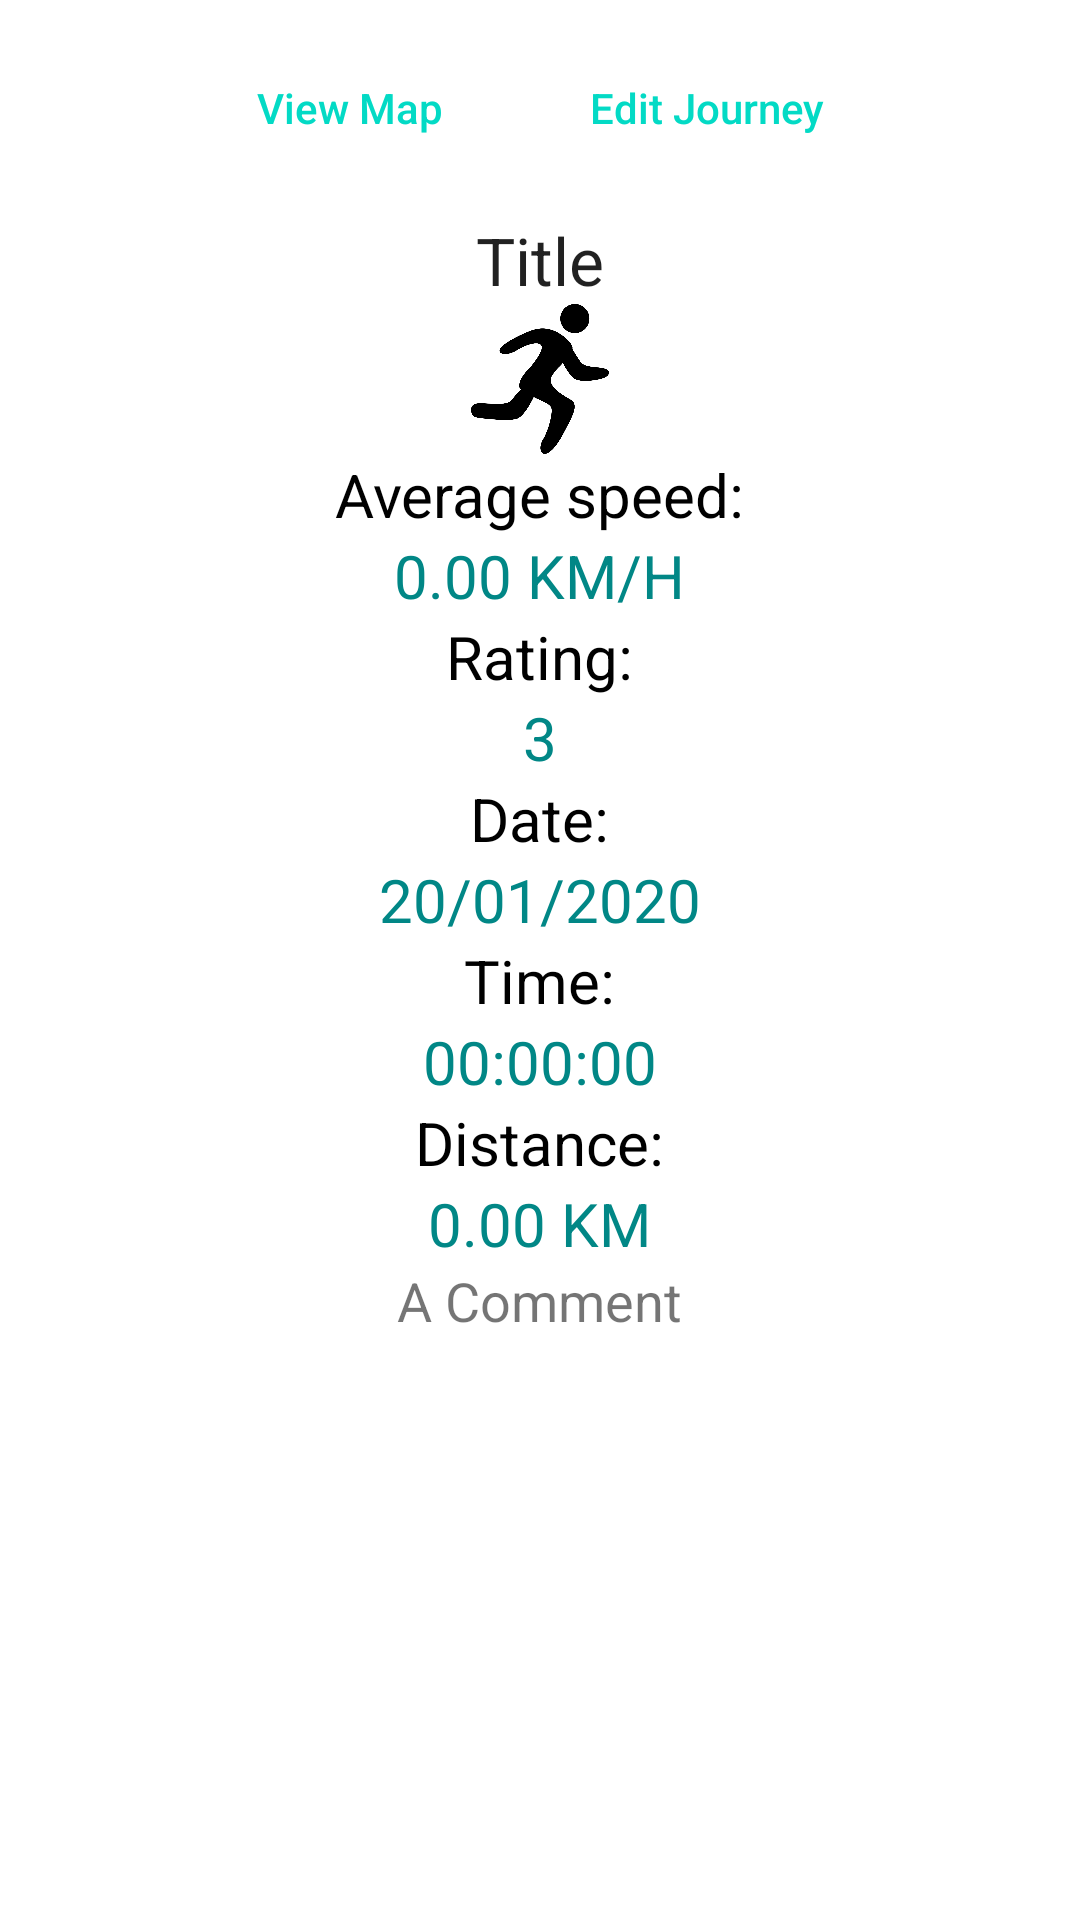

Layout XML and referenced resources for this Android screen:
<!-- AndroidManifest.xml: application theme Theme.RunnerJourney -->
<!-- res/layout/activity_single_journey.xml -->
<?xml version="1.0" encoding="utf-8"?>
<androidx.constraintlayout.widget.ConstraintLayout xmlns:android="http://schemas.android.com/apk/res/android"
    xmlns:app="http://schemas.android.com/apk/res-auto"
    xmlns:tools="http://schemas.android.com/tools"
    android:layout_width="match_parent"
    android:layout_height="match_parent"
    tools:context=".view.SingleJourneyActivity">

    <LinearLayout
        android:id="@+id/linearLayout"
        android:layout_width="match_parent"
        android:layout_height="match_parent"
        android:gravity="center_horizontal"
        android:orientation="vertical">

        <LinearLayout
            android:layout_width="match_parent"
            android:layout_height="wrap_content"
            android:gravity="center"
            android:orientation="horizontal">

            <Button
                android:id="@+id/button6"
                style="@style/Widget.AppCompat.Button.Borderless.Colored"
                android:layout_width="wrap_content"
                android:layout_height="wrap_content"
                android:onClick="onClickMap"
                android:layout_margin="12dp"
                android:textAllCaps="false"
                android:text="@string/view_map" />

            <Button
                style="@style/Widget.AppCompat.Button.Borderless.Colored"
                android:layout_width="wrap_content"
                android:layout_height="wrap_content"
                android:layout_margin="12dp"
                android:onClick="onClickEdit"
                android:textAllCaps="false"
                android:text="@string/edit_journey" />

        </LinearLayout>



        <TextView
            android:id="@+id/titleText"
            android:layout_width="match_parent"
            android:layout_height="wrap_content"
            android:gravity="center"
            android:text="@string/title"
            android:textAppearance="@style/TextAppearance.AppCompat.Large" />

        <ImageView
            android:id="@+id/journeyImg"
            android:layout_width="match_parent"
            android:layout_height="50dp"
            app:srcCompat="@drawable/running" />

        <TextView
            android:layout_width="wrap_content"
            android:layout_height="wrap_content"
            android:text="@string/average_speed"
            android:textColor="#000"
            android:textSize="20sp" />

        <TextView
            android:id="@+id/distanceToday"
            android:layout_width="wrap_content"
            android:layout_height="wrap_content"
            android:textColor="@color/teal_700"
            android:text="0.00 KM/H"
            android:textSize="20sp" />

        <TextView
            android:id="@+id/tv6"
            android:layout_width="wrap_content"
            android:layout_height="wrap_content"
            android:textColor="#000"
            android:text="@string/rating"
            android:textSize="20sp" />

        <TextView
            android:id="@+id/ratingText"
            android:layout_width="wrap_content"
            android:layout_height="wrap_content"
            android:textColor="@color/teal_700"
            android:text="3"
            android:textSize="20sp" />



        <TextView
            android:id="@+id/tv"
            android:layout_width="wrap_content"
            android:layout_height="wrap_content"
            android:textColor="#000"
            android:text="@string/date"
            android:textSize="20sp" />

        <TextView
            android:id="@+id/dateText"
            android:layout_width="wrap_content"
            android:layout_height="wrap_content"
            android:text="20/01/2020"
            android:textColor="@color/teal_700"
            android:textSize="20sp" />


        <TextView
            android:id="@+id/duration"
            android:layout_width="wrap_content"
            android:layout_height="wrap_content"
            android:text="@string/time"
            android:textColor="#000"
            android:textSize="20sp" />
        <TextView
            android:id="@+id/timeToday"
            android:layout_width="wrap_content"
            android:layout_height="wrap_content"
            android:text="00:00:00"
            android:textColor="@color/teal_700"
            android:textSize="20sp" />

        <TextView
            android:id="@+id/tv34"
            android:layout_width="wrap_content"
            android:layout_height="wrap_content"
            android:text="@string/distance"
            android:textColor="#000"
            android:textSize="20sp" />

        <TextView
            android:id="@+id/recordDistance"
            android:layout_width="wrap_content"
            android:layout_height="wrap_content"
            android:text="0.00 KM"
            android:textColor="@color/teal_700"
            android:textSize="20sp" />

        <TextView
            android:id="@+id/commentText"
            android:layout_width="wrap_content"
            android:layout_height="wrap_content"
            android:text="@string/a_comment"
            android:textSize="18sp" />



    </LinearLayout>

</androidx.constraintlayout.widget.ConstraintLayout>
<!-- resources referenced by this layout -->
<resources>
  <!-- drawable running: png bitmap (drawable-v24, 42410 bytes) -->
  <string name="a_comment">A Comment</string>
  <string name="average_speed">Average speed:</string>
  <string name="date">Date:</string>
  <string name="distance">Distance:</string>
  <string name="edit_journey">Edit Journey</string>
  <string name="rating">Rating:</string>
  <string name="time">Time:</string>
  <string name="title">Title</string>
  <string name="view_map">View Map</string>
  <style name="Theme.RunnerJourney" parent="Theme.MaterialComponents.DayNight.NoActionBar">
          
          <item name="colorPrimary">@color/purple_500</item>
          <item name="colorPrimaryVariant">@color/purple_700</item>
          <item name="colorOnPrimary">@color/white</item>
          
          <item name="colorSecondary">@color/teal_200</item>
          <item name="colorSecondaryVariant">@color/teal_700</item>
          <item name="colorOnSecondary">@color/black</item>
          
          <item name="android:statusBarColor" tools:targetApi="l">?attr/colorPrimaryVariant</item>
          
      </style>
  <!-- not gathered from this repository: default colours our renderer supplied (Android Studio template values) -->
  <color name="purple_500">#FF6200EE</color>
  <color name="purple_700">#FF3700B3</color>
  <color name="teal_200">#FF03DAC5</color>
  <color name="teal_700">#FF018786</color>
  <color name="black">#FF000000</color>
  <color name="white">#FFFFFFFF</color>
</resources>
